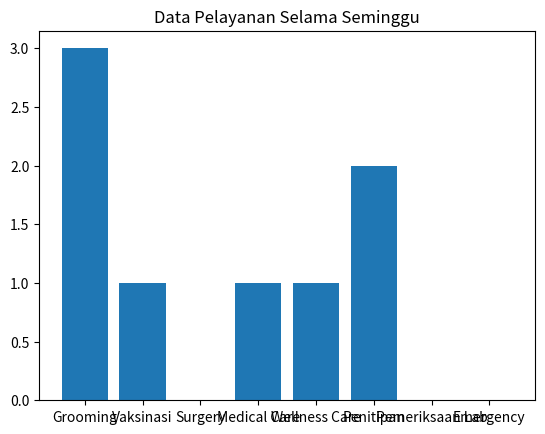

The matplotlib source for this figure:
class JenisHewan:
    def __init__(self, jenis, ras):
        self.jenis = jenis
        self.ras = ras
    def keterangan(self) :
        return (f"Jenis Hewan : {self.jenis}, \nRas Hewan : {self.ras}")

class Vaksinasi(JenisHewan) :
    jumlahvaksinasi = 0
    def __init__(self, jenis, ras, harga) :
        super().__init__(jenis,ras)
        self.harga = harga
        Vaksinasi.jumlahvaksinasi +=1
    def keterangan(self) :
        return (f"Perawatan Vaksinasi untuk {self.jenis} dengan ras {self.ras} seharga Rp {self.harga}")

class Surgery(JenisHewan) :
    jumlahsurgery = 0
    def __init__(self, jenis, ras, harga) :
        super().__init__(jenis,ras)
        self.harga = harga
        Vaksinasi.jumlahvaksinasi +=1
    def keterangan(self) :
        return (f"Perawatan Vaksinasi untuk {self.jenis} dengan ras {self.ras} seharga Rp {self.harga}")

class MedicalCare(JenisHewan) :
    jumlahmedicalcare = 0
    def __init__(self, jenis, ras, harga) :
        super().__init__(jenis,ras)
        self.harga = harga
        MedicalCare.jumlahmedicalcare +=1
    def keterangan(self) :
        return (f"Perawatan Medical Care untuk {self.jenis} dengan ras {self.ras} seharga Rp {self.harga}")

class WellnessCare(JenisHewan) :
    jumlahwellnesscare = 0
    def __init__(self, jenis, ras, harga) :
        super().__init__(jenis,ras)
        self.harga = harga
        WellnessCare.jumlahwellnesscare +=1
    def keterangan(self) :
        return (f"Perawatan Wellness Care untuk {self.jenis} dengan ras {self.ras} seharga Rp {self.harga}")

class Penitipan(JenisHewan) :
    jumlahpenitipan = 0
    def __init__(self, jenis, ras, harga) :
        super().__init__(jenis,ras)
        self.harga = harga
        Penitipan.jumlahpenitipan +=1
    def keterangan(self) :
        return (f"Penitipan selama seminggu untuk {self.jenis} dengan ras {self.ras} seharga Rp {self.harga}")

class Grooming(JenisHewan) :
    jumlahgrooming = 0
    def __init__(self, jenis, ras, harga) :
        super().__init__(jenis,ras)
        self.harga = harga
        Grooming.jumlahgrooming +=1
    def keterangan(self) :
        return (f"Perawatan Grooming untuk {self.jenis} dengan ras {self.ras} seharga Rp {self.harga}")

class Laboratorium(JenisHewan) :
    jumlahlab = 0
    def __init__(self, jenis, ras, harga) :
        super().__init__(jenis,ras)
        self.harga = harga
        Laboratorium.jumlahlab +=1
    def keterangan(self) :
        return (f"Perawatan Laboratorium untuk {self.jenis} dengan ras {self.ras} seharga Rp {self.harga}")

class Emergency(JenisHewan) :
    jumlahemergency = 0
    def __init__(self, jenis, ras, harga) :
        super().__init__(jenis,ras)
        self.harga = harga
        Emergency.jumlahemergency +=1
    def keterangan(self) :
        return (f"Perawatan Emergency untuk {self.jenis} dengan ras {self.ras} seharga Rp {self.harga}")

print("\n","-"*5, "Pelayanan Eight Vet Clinic", "-"*5, "\n")
kucing1 = Grooming ('Kucing', 'Anggora', 200000)
kucing2 = Penitipan ('Kucing', 'Persia', 500000)
anjing1 = Vaksinasi ('Anjing', 'Husky', 150000)
kucing3 = Grooming ('Kucing', 'British Short Hair', 200000)
anjing2 = MedicalCare ('Anjing', 'Golden Retriever', 300000)
anjing3 = Grooming ('Anjing', 'Mallamute', 350000)
kucing4 = Penitipan ('Kucing', 'Bengal', 500000)
kucing5 = WellnessCare ('Kucing', 'Himalayan', 300000)


print("-"*50)
print("\n")
print (kucing1.keterangan())
print (kucing2.keterangan())
print (kucing3.keterangan())
print (kucing4.keterangan())
print (kucing5.keterangan())
print (anjing1.keterangan())
print (anjing2.keterangan())
print (anjing3.keterangan())
print("\n")
print("="*50)
print ("Rekap Jumlah Pelayanan Selama Seminggu")
print("="*50)
print ("Grooming\t:", Grooming.jumlahgrooming)
print ("Vaksinasi\t:", Vaksinasi.jumlahvaksinasi)
print ("Surgery\t\t:", Surgery.jumlahsurgery)
print ("Medical Care\t:", MedicalCare.jumlahmedicalcare)
print ("Wellness Care\t:", WellnessCare.jumlahwellnesscare)
print ("Penitipan\t:", Penitipan.jumlahpenitipan)
print ("Pemeriksaan Lab\t:", Laboratorium.jumlahlab)
print ("Emergency\t:", Emergency.jumlahemergency)

import matplotlib.pyplot as plt
import numpy as np
x= ["Grooming", "Vaksinasi", "Surgery", "Medical Care", "Wellness Care", "Penitipan", "Pemeriksaan Lab", "Emergency"]
y = [Grooming.jumlahgrooming, Vaksinasi.jumlahvaksinasi, 
    Surgery.jumlahsurgery, MedicalCare.jumlahmedicalcare, 
    WellnessCare.jumlahwellnesscare, Penitipan.jumlahpenitipan,
    Laboratorium.jumlahlab, Emergency.jumlahemergency]
plt.title("Data Pelayanan Selama Seminggu")

plt.bar(x,y)
plt.show()
